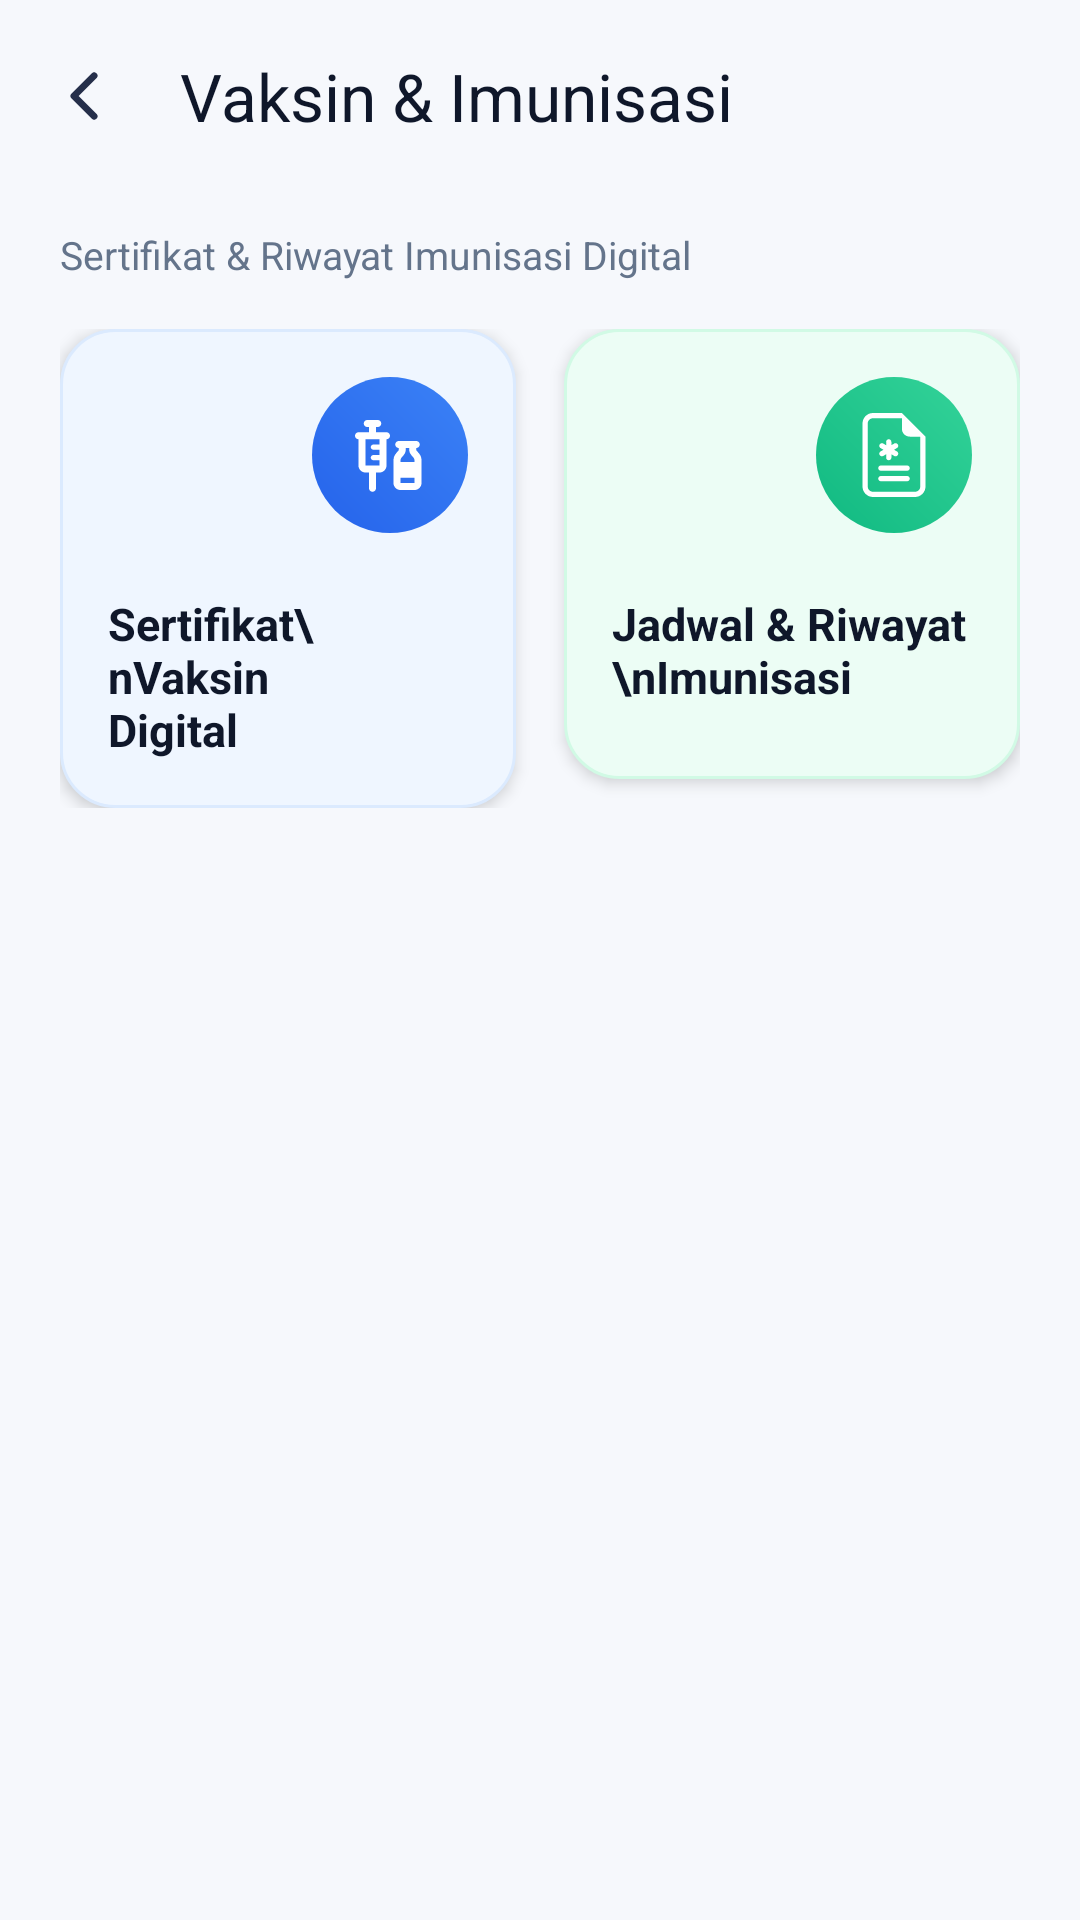

Layout XML and referenced resources for this Android screen:
<!-- AndroidManifest.xml: application theme Theme.PatientMobileApp -->
<!-- res/layout/activity_vaksin_imunisasi.xml -->
<?xml version="1.0" encoding="utf-8"?>
<androidx.constraintlayout.widget.ConstraintLayout xmlns:android="http://schemas.android.com/apk/res/android"
    xmlns:app="http://schemas.android.com/apk/res-auto"
    xmlns:tools="http://schemas.android.com/tools"
    android:id="@+id/main"
    android:layout_width="match_parent"
    android:layout_height="match_parent"
    android:background="@color/bg_main"
    tools:context=".VaksinImunisasi">

    <androidx.appcompat.widget.Toolbar
        android:id="@+id/vaksin"
        android:layout_width="match_parent"
        android:layout_height="wrap_content"
        android:background="@color/bg_main"
        android:minHeight="?attr/actionBarSize"
        app:layout_constraintEnd_toEndOf="parent"
        app:layout_constraintStart_toStartOf="parent"
        app:layout_constraintTop_toTopOf="parent"
        app:navigationIcon="@drawable/ion_chevron_back"
        app:title="Vaksin &amp; Imunisasi"
        app:titleTextColor="@color/textPrimary" />

    <ScrollView
        android:layout_width="match_parent"
        android:layout_height="0dp"
        android:fillViewport="true"
        android:overScrollMode="ifContentScrolls"
        app:layout_constraintBottom_toBottomOf="parent"
        app:layout_constraintEnd_toEndOf="parent"
        app:layout_constraintStart_toStartOf="parent"
        app:layout_constraintTop_toBottomOf="@+id/vaksin">

        <LinearLayout
            android:layout_width="match_parent"
            android:layout_height="wrap_content"
            android:orientation="vertical"
            android:paddingHorizontal="20dp"
            android:paddingTop="12dp"
            android:paddingBottom="40dp">

            <TextView
                android:layout_width="wrap_content"
                android:layout_height="wrap_content"
                android:layout_marginBottom="16dp"
                android:text="Sertifikat &amp; Riwayat Imunisasi Digital"
                android:textColor="@color/textSecondary"
                android:textSize="13sp" />

            <LinearLayout
                android:layout_width="match_parent"
                android:layout_height="wrap_content"
                android:orientation="horizontal">

                
                <LinearLayout
                    android:layout_width="0dp"
                    android:layout_height="wrap_content"
                    android:layout_marginEnd="8dp"
                    android:layout_weight="1"
                    android:background="@drawable/shape_card_feature_blue"
                    android:clickable="true"
                    android:elevation="3dp"
                    android:focusable="true"
                    android:minHeight="150dp"
                    android:orientation="vertical"
                    android:padding="16dp">

                    <FrameLayout
                        android:layout_width="52dp"
                        android:layout_height="52dp"
                        android:layout_gravity="end"
                        android:background="@drawable/shape_circle_blue">

                        <ImageView
                            android:id="@+id/imageView34"
                            android:layout_width="28dp"
                            android:layout_height="28dp"
                            android:layout_gravity="center"
                            android:src="@drawable/vaksin_imunisasi_putih" />
                    </FrameLayout>

                    <TextView
                        android:layout_width="match_parent"
                        android:layout_height="wrap_content"
                        android:layout_marginTop="20dp"
                        android:text="Sertifikat\nVaksin Digital"
                        android:textColor="@color/textPrimary"
                        android:textSize="15sp"
                        android:textStyle="bold" />
                </LinearLayout>

                
                <LinearLayout
                    android:layout_width="0dp"
                    android:layout_height="wrap_content"
                    android:layout_marginStart="8dp"
                    android:layout_weight="1"
                    android:background="@drawable/shape_card_feature_emerald"
                    android:clickable="true"
                    android:elevation="3dp"
                    android:focusable="true"
                    android:minHeight="150dp"
                    android:orientation="vertical"
                    android:padding="16dp">

                    <FrameLayout
                        android:layout_width="52dp"
                        android:layout_height="52dp"
                        android:layout_gravity="end"
                        android:background="@drawable/shape_circle_emerald">

                        <ImageView
                            android:id="@+id/imageView39"
                            android:layout_width="28dp"
                            android:layout_height="28dp"
                            android:layout_gravity="center"
                            android:src="@drawable/sertifikat_imunisasi_putih" />
                    </FrameLayout>

                    <TextView
                        android:layout_width="match_parent"
                        android:layout_height="wrap_content"
                        android:layout_marginTop="20dp"
                        android:text="Jadwal &amp; Riwayat\nImunisasi"
                        android:textColor="@color/textPrimary"
                        android:textSize="15sp"
                        android:textStyle="bold" />
                </LinearLayout>
            </LinearLayout>

        </LinearLayout>
    </ScrollView>

</androidx.constraintlayout.widget.ConstraintLayout>
<!-- resources referenced by this layout -->
<resources>
  <color name="bg_main">#F6F8FC</color>
  <color name="textPrimary">#0F172A</color>
  <color name="textSecondary">#64748B</color>
  <!-- drawable ion_chevron_back (drawable) -->
  <vector xmlns:android="http://schemas.android.com/apk/res/android"
      android:width="24dp"
      android:height="24dp"
      android:viewportWidth="24"
      android:viewportHeight="24">
    <path
        android:pathData="M15.375,5.25L8.625,12L15.375,18.75"
        android:strokeLineJoin="round"
        android:strokeWidth="2.25"
        android:fillColor="#00000000"
        android:strokeColor="#252F4A"
        android:strokeLineCap="round"/>
  </vector>
  <!-- drawable sertifikat_imunisasi_putih: vector/xml drawable (drawable, 3455 chars, omitted) -->
  <!-- drawable shape_card_feature_blue (drawable) -->
  <?xml version="1.0" encoding="utf-8"?>
  <ripple xmlns:android="http://schemas.android.com/apk/res/android"
      android:color="#252563EB">
      <item>
          <shape android:shape="rectangle">
              <solid android:color="@color/feature_blue_bg" />
              <corners android:radius="18dp" />
              <stroke
                  android:width="1dp"
                  android:color="@color/feature_blue_border" />
          </shape>
      </item>
  </ripple>
  <!-- drawable shape_card_feature_emerald (drawable) -->
  <?xml version="1.0" encoding="utf-8"?>
  <ripple xmlns:android="http://schemas.android.com/apk/res/android"
      android:color="#2510B981">
      <item>
          <shape android:shape="rectangle">
              <solid android:color="@color/feature_emerald_bg" />
              <corners android:radius="18dp" />
              <stroke
                  android:width="1dp"
                  android:color="@color/feature_emerald_border" />
          </shape>
      </item>
  </ripple>
  <!-- drawable shape_circle_blue (drawable) -->
  <?xml version="1.0" encoding="utf-8"?>
  <shape xmlns:android="http://schemas.android.com/apk/res/android"
      android:shape="oval">
      <gradient
          android:angle="45"
          android:startColor="@color/feature_blue_start"
          android:endColor="@color/feature_blue_end"
          android:type="linear" />
      <size
          android:width="48dp"
          android:height="48dp" />
  </shape>
  <!-- drawable shape_circle_emerald (drawable) -->
  <?xml version="1.0" encoding="utf-8"?>
  <shape xmlns:android="http://schemas.android.com/apk/res/android"
      android:shape="oval">
      <gradient
          android:angle="45"
          android:startColor="@color/feature_emerald_start"
          android:endColor="@color/feature_emerald_end"
          android:type="linear" />
      <size
          android:width="48dp"
          android:height="48dp" />
  </shape>
  <!-- drawable vaksin_imunisasi_putih: vector/xml drawable (drawable, 2511 chars, omitted) -->
  <style name="Theme.PatientMobileApp" parent="Base.Theme.PatientMobileApp" />
  <color name="feature_blue_bg">#EFF6FF</color>
  <color name="feature_blue_border">#DBEAFE</color>
  <color name="feature_emerald_bg">#ECFDF5</color>
  <color name="feature_emerald_border">#D1FAE5</color>
  <color name="feature_blue_start">#2563EB</color>
  <color name="feature_blue_end">#3B82F6</color>
  <color name="feature_emerald_start">#10B981</color>
  <color name="feature_emerald_end">#34D399</color>
  <style name="Base.Theme.PatientMobileApp" parent="Theme.Material3.DayNight.NoActionBar">
          
          <item name="colorPrimary">@color/biruNeon</item>
          <item name="actionBarTheme">@style/ThemeOverlay.Material3.ActionBar</item>
          <item name="android:windowBackground">@color/bg_main</item>
          <item name="android:forceDarkAllowed" tools:targetApi="q">false</item>
      </style>
  <color name="biruNeon">#1167FE</color>
</resources>
